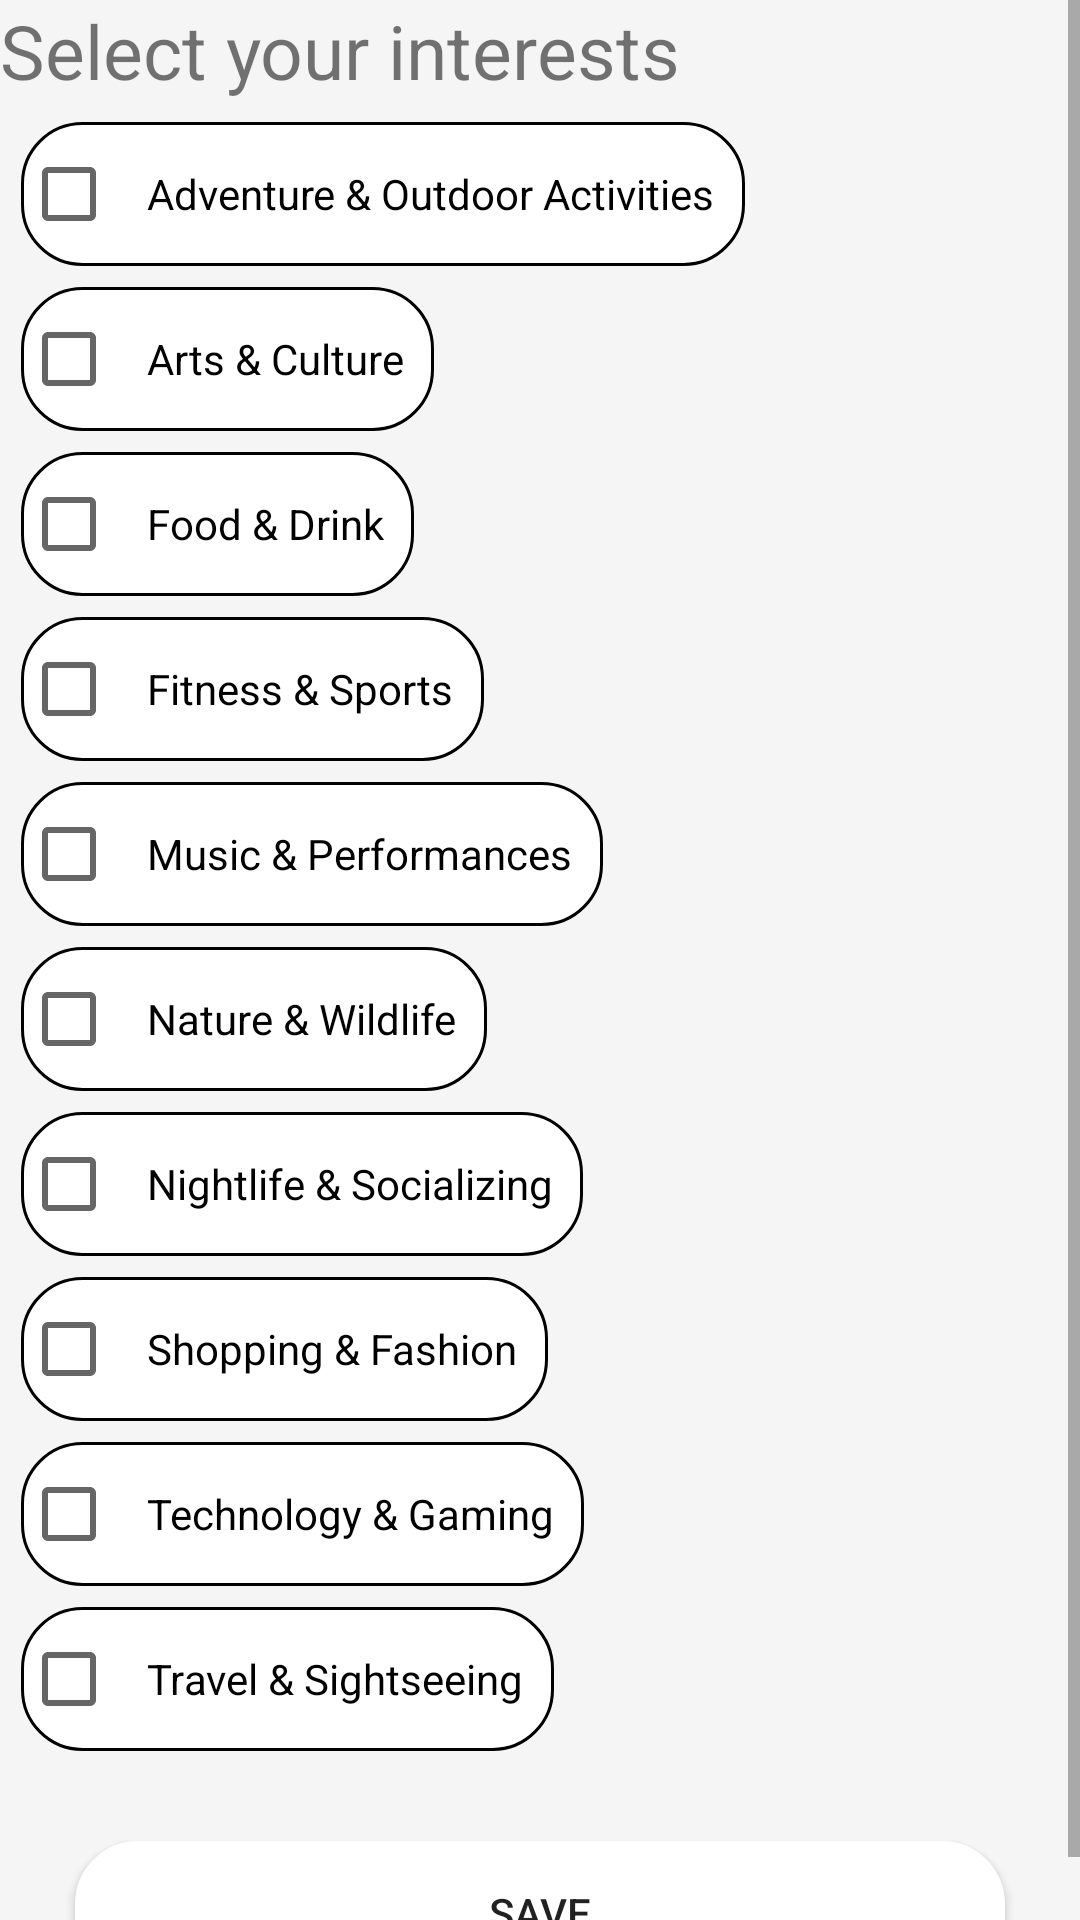

This screen was rendered from an Android layout file. Write that file and the resources it references.
<!-- AndroidManifest.xml: application theme AppTheme -->
<!-- res/layout/activity_activities.xml -->
<ScrollView
    xmlns:android="http://schemas.android.com/apk/res/android"
    android:layout_width="match_parent"
    android:layout_height="match_parent"
    android:background="@color/somewhatwhite">

    <LinearLayout
        android:layout_width="match_parent"
        android:layout_height="wrap_content"
        android:orientation="vertical"
        android:layout_marginBottom="7dp">

        <TextView
            android:layout_width="wrap_content"
            android:layout_height="wrap_content"
            android:text="Select your interests"
            android:textSize="25dp"
            android:layout_marginBottom="7dp"/>

        <CheckBox
            android:id="@+id/cb_adventure_outdoor"
            android:layout_width="wrap_content"
            android:layout_height="wrap_content"
            android:text="Adventure &amp; Outdoor Activities"
            android:background="@drawable/border_checkbox"
            android:textColor="@color/black"
            android:padding="10dp"
            android:layout_marginBottom="7dp"
            android:layout_marginStart="7dp"
            />

        <CheckBox
            android:id="@+id/cb_arts_culture"
            android:layout_width="wrap_content"
            android:layout_height="wrap_content"
            android:text="Arts &amp; Culture"
            android:background="@drawable/border_checkbox"
            android:textColor="@color/black"
            android:padding="10dp"
            android:layout_marginBottom="7dp"
            android:layout_marginStart="7dp"
            />

        <CheckBox
            android:id="@+id/cb_food_drink"
            android:layout_width="wrap_content"
            android:layout_height="wrap_content"
            android:text="Food &amp; Drink"
            android:background="@drawable/border_checkbox"
            android:textColor="@color/black"
            android:padding="10dp"
            android:layout_marginBottom="7dp"
            android:layout_marginStart="7dp"
            />

        <CheckBox
            android:id="@+id/cb_fitness_sports"
            android:layout_width="wrap_content"
            android:layout_height="wrap_content"
            android:text="Fitness &amp; Sports"
            android:background="@drawable/border_checkbox"
            android:textColor="@color/black"
            android:padding="10dp"
            android:layout_marginBottom="7dp"
            android:layout_marginStart="7dp"
            />

        <CheckBox
            android:id="@+id/cb_music_performances"
            android:layout_width="wrap_content"
            android:layout_height="wrap_content"
            android:text="Music &amp; Performances"
            android:background="@drawable/border_checkbox"
            android:textColor="@color/black"
            android:padding="10dp"
            android:layout_marginBottom="7dp"
            android:layout_marginStart="7dp"
            />

        <CheckBox
            android:id="@+id/cb_nature_wildlife"
            android:layout_width="wrap_content"
            android:layout_height="wrap_content"
            android:text="Nature &amp; Wildlife"
            android:background="@drawable/border_checkbox"
            android:textColor="@color/black"
            android:padding="10dp"
            android:layout_marginBottom="7dp"
            android:layout_marginStart="7dp"
            />

        <CheckBox
            android:id="@+id/cb_nightlife_socializing"
            android:layout_width="wrap_content"
            android:layout_height="wrap_content"
            android:text="Nightlife &amp; Socializing"
            android:background="@drawable/border_checkbox"
            android:textColor="@color/black"
            android:padding="10dp"
            android:layout_marginBottom="7dp"
            android:layout_marginStart="7dp"
            />

        <CheckBox
            android:id="@+id/cb_shopping_fashion"
            android:layout_width="wrap_content"
            android:layout_height="wrap_content"
            android:text="Shopping &amp; Fashion"
            android:background="@drawable/border_checkbox"
            android:textColor="@color/black"
            android:padding="10dp"
            android:layout_marginBottom="7dp"
            android:layout_marginStart="7dp"
            />

        <CheckBox
            android:id="@+id/cb_technology_gaming"
            android:layout_width="wrap_content"
            android:layout_height="wrap_content"
            android:text="Technology &amp; Gaming"
            android:background="@drawable/border_checkbox"
            android:textColor="@color/black"
            android:padding="10dp"
            android:layout_marginBottom="7dp"
            android:layout_marginStart="7dp"
            />

        <CheckBox
            android:id="@+id/cb_travel_sightseeing"
            android:layout_width="wrap_content"
            android:layout_height="wrap_content"
            android:text="Travel &amp; Sightseeing"
            android:background="@drawable/border_checkbox"
            android:textColor="@color/black"
            android:padding="10dp"
            android:layout_marginStart="7dp"
            />

        <androidx.appcompat.widget.AppCompatButton
            android:id="@+id/btnSaveActivity"
            android:layout_width="match_parent"
            android:layout_height="wrap_content"
            android:background="@drawable/button_bg"
            android:layout_marginHorizontal="25dp"
            android:layout_marginTop="30dp"
            android:text="SAVE"
            />



    </LinearLayout>

</ScrollView>
<!-- resources referenced by this layout -->
<resources>
  <color name="black">#FF000000</color>
  <color name="somewhatwhite">#F5F5F5</color>
  <!-- drawable border_checkbox (drawable) -->
  <?xml version="1.0" encoding="utf-8"?>
  <shape xmlns:android="http://schemas.android.com/apk/res/android"
      android:shape="rectangle">
      <solid android:color="#ffffff"/>
      <corners
          android:bottomLeftRadius="20dp"
          android:bottomRightRadius="20dp"
          android:topLeftRadius="20dp"
          android:topRightRadius="20dp"/>
      <stroke
          android:width="1dp"
          android:color="#000000"/>
  </shape>
  <!-- drawable button_bg (drawable) -->
  <selector xmlns:android="http://schemas.android.com/apk/res/android">
      
      <item android:state_pressed="true">
          <shape android:shape="rectangle">
              <corners android:radius="20dp" />
              <stroke android:width="2dp" android:color="@android:color/darker_gray" />
              <solid android:color="@android:color/darker_gray" />
          </shape>
      </item>
      
      <item android:state_focused="true">
          <shape android:shape="rectangle">
              <corners android:radius="20dp" />
              <stroke android:width="2dp" android:color="@color/quantum_grey" />
              <solid android:color="@color/quantum_grey" />
          </shape>
      </item>
      
      <item>
          <shape android:shape="rectangle">
              <corners android:radius="20dp" />
              <stroke android:width="2dp" android:color="@android:color/white" />
              <solid android:color="@android:color/white" />
          </shape>
      </item>
  </selector>
  <style name="AppTheme" parent="Theme.MaterialComponents.Light.NoActionBar">
          <item name="android:statusBarColor">@color/white</item>
      </style>
  <color name="white">#FFFFFFFF</color>
</resources>
